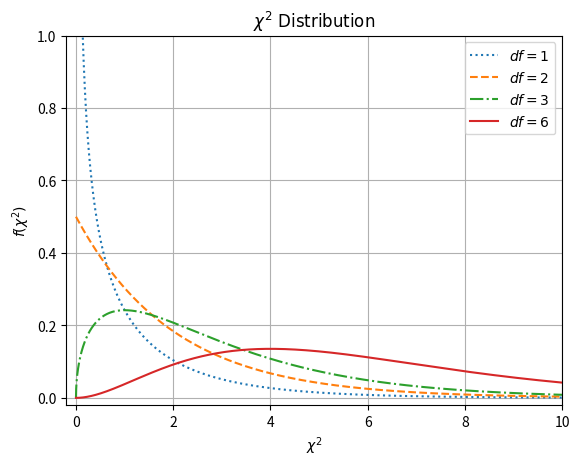

Python code for this plot:
# coding: utf-8
from scipy import stats
import numpy as np
import matplotlib.pyplot as plt

"""
カイ二乗 (カイ自乗、χ2)分布 (chi-square distribution)

ポアソン分布は単位時間中に平均λ回起こる事象が単位時間中にx回起こる確率を表す離散型確率分布でした。
対し、「単位時間中に平均λ回起こる事象がα回起こるまでの時間」xが従う確率分布がガンマ分布(gamma distribution)と呼ばれるものです。

整数nに対しα=n/2,λ=1/2とおいたガンマ分布Ga(α,λ)を自由度nのカイ二乗分布とよび、χ2(n)と表します。


http://lang.sist.chukyo-u.ac.jp/classes/PythonProbStat/Intro2ProbDistri.html
"""

fig, ax = plt.subplots(1, 1)
x = np.linspace(0, 10, 10000)
dof = [1, 2, 3, 6] # degree of freedom
linestyles = [':', '--', '-.', '-'] # dofに対応したラインスタイル

for df, ls in zip(dof, linestyles):
    ax.plot(x, stats.chi2.pdf(x, df), linestyle = ls, label = r'$df = %i$' % df)

plt.xlabel('$\chi^2$')
plt.ylabel(r'$f (\chi^2)$')
plt.title(r'$\chi^2\ \mathrm{Distribution}$')
plt.axis([-0.2, 10, -0.02, 1.0])
plt.legend()
plt.grid()
plt.show()

